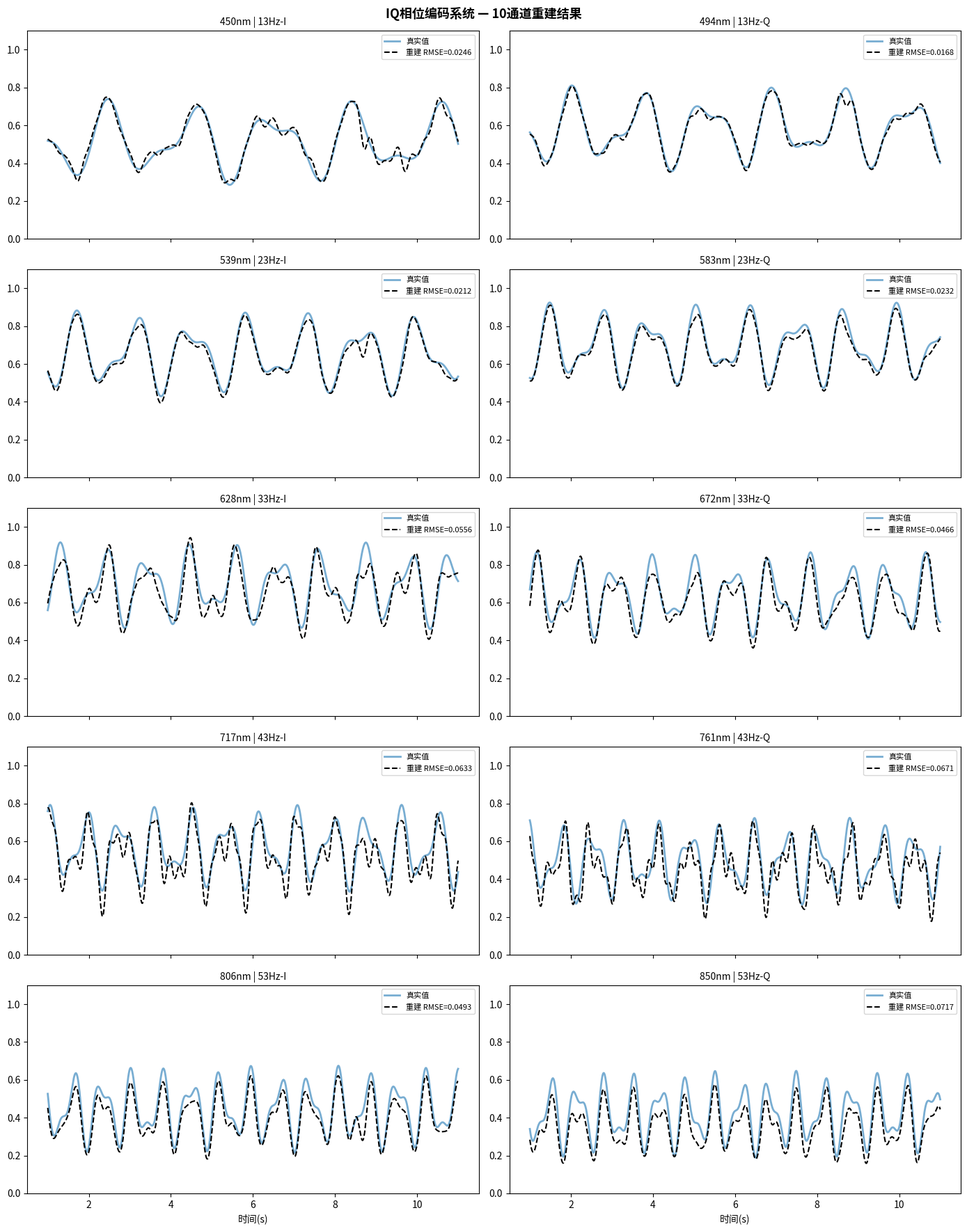

Generate this figure with matplotlib:
"""
多波长 LED IQ 相位编码光强采集与反射率重建系统
Multi-Wavelength LED IQ Phase-Encoded Reflectance Sensing System

最优方案配置（v1）：
  - 传感器：Fs=200Hz，8-bit，SNR≈42dB
  - LED：[13,23,33,43,53]Hz × d=0.5 × 相位{0°,90°} = 10通道
  - 波长：[450,494,539,583,628,672,717,761,806,850] nm
  - 解调：4阶Butterworth LPF（截止3.5Hz）+ 相位时延补偿
  - 性能：均值RMSE=0.044，皮尔逊r=0.964

依赖：numpy, scipy, matplotlib
"""

import numpy as np
import scipy.signal as signal
from scipy.signal import butter, sosfiltfilt
import matplotlib.pyplot as plt
import os

# ─────────────────────────────────────────────────────
# 1. 系统参数（最优配置）
# ─────────────────────────────────────────────────────

FS        = 200          # 传感器采样率 (Hz)
OVERFS    = 5000         # 过采样仿真率 (Hz)  —— 仿真专用，真实系统无需
T_SIM     = 12.0         # 仿真时长 (s)
CUTOFF    = 3.5          # 锁相低通截止频率 (Hz)
SNR_DB    = 42.0         # 信噪比 (dB)
BITS      = 8            # ADC 位深
MAX_VAL   = 2**BITS - 1  # = 255

# 传感器积分时延（关键修正参数）
n_per     = OVERFS // FS              # = 25（每传感器采样对应的过采样点数）
INT_DELAY = (n_per - 1) / (2 * OVERFS)  # = 2.4ms

# 10个波长通道（nm）
WLS10 = [450, 494, 539, 583, 628, 672, 717, 761, 806, 850]

# 5个LED频率（Hz）× 2正交相位 = 10通道
FREQS  = [13, 23, 33, 43, 53]
PHASES = [0, np.pi/2]   # I通道=0°，Q通道=90°

# 通道映射：(频率, 相位, 波长)
PAIRS = [(FREQS[k//2], PHASES[k%2], WLS10[k]) for k in range(10)]

# ─────────────────────────────────────────────────────
# 2. 传感器与 LED 光谱模型
# ─────────────────────────────────────────────────────

wavelengths = np.arange(400, 1001, 1.0)  # 光谱轴 (nm)

def sensor_response(wl):
    """硅基传感器光谱响应（归一化，400-1000nm）"""
    r = np.zeros_like(wl, dtype=float)
    m = (wl >= 400) & (wl <= 1000)
    wm = wl[m]
    r[m] = np.clip((wm-380)/120, 0, 1) * np.clip((1020-wm)/300, 0, 1)
    return r / r.max()

sr = sensor_response(wavelengths)

def led_spectrum(center_wl, fwhm=20):
    """LED 光谱（高斯线型，半峰全宽 fwhm nm）"""
    return np.exp(-4*np.log(2)*((wavelengths - center_wl)/fwhm)**2)

def compute_weights(wl_list, scale=0.2):
    """LED-传感器有效权重：光谱加权积分，归一化至最大值=scale"""
    raw = np.array([
        np.trapezoid(led_spectrum(wl) * sr, wavelengths)
        for wl in wl_list
    ])
    return raw / raw.max() * scale

ws10 = compute_weights(WLS10)

# ─────────────────────────────────────────────────────
# 3. 目标反射率模型（仿真用时变信号）
# ─────────────────────────────────────────────────────

def target_reflectance(t, wl):
    """
    仿真目标物体在波长 wl 处的时变反射率。
    基础值随波长高斯分布，叠加两个频率分量。
    变化频率：f1 = 0.5+(wl-450)/400 Hz，f2 = 1.7×f1
    """
    f1 = 0.5 + (wl - 450) / 400
    f2 = 1.7 * f1
    r  = (0.4 + 0.3 * np.exp(-((wl-600)/150)**2)
          + 0.15 * np.sin(2*np.pi*f1*t)
          + 0.08 * np.sin(2*np.pi*f2*t + np.pi/3))
    return np.clip(r, 0.05, 0.95)

# ─────────────────────────────────────────────────────
# 4. 传感器信号合成（仿真）
# ─────────────────────────────────────────────────────

def synthesize_sensor_signal(true_refl, seed=42):
    """
    合成传感器信号：
      1. 生成各 LED 的 PWM 调制贡献（高采样率）
      2. 传感器积分采样（平均 n_per 点）
      3. 叠加高斯电子噪声（SNR=42dB）
      4. 8-bit 量化
    """
    np.random.seed(seed)
    t_hi = np.linspace(0, T_SIM, int(T_SIM*OVERFS), endpoint=False)
    ns   = int(T_SIM * FS)

    sig_continuous = np.zeros(len(t_hi))
    for f, phi, wl in PAIRS:
        iw = WLS10.index(wl)
        pwm = (signal.square(2*np.pi*f*t_hi + phi, duty=0.5) + 1) / 2
        sig_continuous += ws10[iw] * pwm * true_refl[wl]

    # 传感器积分
    sig_sampled = sig_continuous[:ns*n_per].reshape(ns, n_per).mean(axis=1)

    # 电子噪声 + 量化
    sig_rms   = np.sqrt(np.mean(sig_sampled**2))
    noise_std = sig_rms / 10**(SNR_DB / 20)
    noise     = np.random.normal(0, noise_std, ns)
    sig_q     = np.clip(
        np.round((sig_sampled + noise) * MAX_VAL),
        0, MAX_VAL
    ) / MAX_VAL

    t_sensor = np.linspace(0, T_SIM, ns, endpoint=False)
    return sig_q, t_sensor, t_hi

# ─────────────────────────────────────────────────────
# 5. IQ 锁相解调（核心算法）
# ─────────────────────────────────────────────────────

def iq_phase_lockin(sig_q, f, ws_val, phi, t_sensor,
                    fs=FS, overfs=OVERFS, cutoff=CUTOFF):
    """
    IQ 同步解调：从叠加信号中提取单个通道的反射率。

    参数
    ----
    sig_q    : 传感器量化信号
    f        : LED 调制频率 (Hz)
    ws_val   : 该通道的传感器权重
    phi      : LED 初始相位（I通道=0，Q通道=π/2）
    t_sensor : 采样时间轴

    原理
    ----
    1. 生成相位修正参考：ref = sin/cos(2πf(t+delay))
       delay 补偿传感器积分引入的时延 τ=(n_per-1)/(2×OVERFS)
    2. 混频 + LPF：lp = LPF[sig × ref]
    3. 校准：R = π×lp / ws_val
       （由 PWM d=0.5 基频分量 = 2/π × sin/cos，混频后 LPF = ws×R/π）
    """
    n_per_ = overfs // fs
    delay  = (n_per_ - 1) / (2 * overfs)

    if phi < 0.1:  # I通道
        ref = np.sin(2 * np.pi * f * (t_sensor + delay))
    else:           # Q通道
        ref = np.cos(2 * np.pi * f * (t_sensor + delay))

    sos = butter(4, cutoff/(fs/2), btype='low', output='sos')
    lp  = sosfiltfilt(sos, sig_q * ref)
    return np.pi * lp / ws_val

def reconstruct_all(sig_q, t_sensor, trim=1.0):
    """对所有10个通道执行 IQ 解调，返回有效区间的重建反射率"""
    vl = (t_sensor >= trim) & (t_sensor <= T_SIM - trim)
    recon = {}
    for f, phi, wl in PAIRS:
        iw = WLS10.index(wl)
        R = iq_phase_lockin(sig_q, f, ws10[iw], phi, t_sensor)
        recon[wl] = R[vl]
    t_valid = t_sensor[vl]
    return recon, t_valid

# ─────────────────────────────────────────────────────
# 6. 性能评估
# ─────────────────────────────────────────────────────

def evaluate(recon, t_valid, true_refl, t_hi):
    """计算各通道的 RMSE 和皮尔逊相关系数"""
    results = {}
    for wl in WLS10:
        ri   = np.interp(t_valid, t_hi, true_refl[wl])
        r    = recon[wl]
        rmse = np.sqrt(np.mean((r - ri)**2))
        corr = np.corrcoef(r, ri)[0, 1]
        results[wl] = {'rmse': rmse, 'corr': corr}
    return results

# ─────────────────────────────────────────────────────
# 7. 主程序
# ─────────────────────────────────────────────────────

if __name__ == '__main__':
    np.random.seed(42)

    # 生成真实反射率
    t_hi = np.linspace(0, T_SIM, int(T_SIM*OVERFS), endpoint=False)
    true_refl = {wl: target_reflectance(t_hi, wl) for wl in WLS10}

    # 合成传感器信号
    print('合成传感器信号...')
    sig_q, t_sensor, t_hi_out = synthesize_sensor_signal(true_refl)

    # 重建
    print('IQ 锁相解调重建...')
    recon, t_valid = reconstruct_all(sig_q, t_sensor)

    # 评估
    metrics = evaluate(recon, t_valid, true_refl, t_hi)

    print(f'\n{"通道":<10} {"LED频率":>8} {"相位":>6} {"RMSE":>10} {"皮尔逊r":>10}')
    print('-' * 50)
    for k, (f, phi, wl) in enumerate(PAIRS):
        ph_deg = 0 if phi < 0.1 else 90
        m = metrics[wl]
        print(f'{wl}nm     {f:>6}Hz {"I" if ph_deg==0 else "Q":>6}'
              f'  {m["rmse"]:>10.5f}  {m["corr"]:>10.5f}')
    mean_rmse = np.mean([metrics[wl]['rmse'] for wl in WLS10])
    print(f'{"均值":<10} {"":>8} {"":>6}  {mean_rmse:>10.5f}')

    # 基本可视化
    fig, axes = plt.subplots(5, 2, figsize=(14, 18), sharex=True)
    for k, (f, phi, wl) in enumerate(PAIRS):
        ax = axes[k//2, k%2]
        ri = np.interp(t_valid, t_hi, true_refl[wl])
        ax.plot(t_valid, ri, lw=2, alpha=0.6, label='真实值')
        ax.plot(t_valid, recon[wl], 'k--', lw=1.5,
                label=f'重建 RMSE={metrics[wl]["rmse"]:.4f}')
        ax.set_ylim(0, 1.1)
        ax.set_title(f'{wl}nm | {f}Hz-{"I" if phi<0.1 else "Q"}', fontsize=10)
        ax.legend(fontsize=8)
    axes[-1, 0].set_xlabel('时间(s)'); axes[-1, 1].set_xlabel('时间(s)')
    fig.suptitle('IQ相位编码系统 — 10通道重建结果', fontsize=13, fontweight='bold')
    plt.tight_layout()
    plt.savefig('reconstruction_result.png', dpi=150, bbox_inches='tight')
    plt.show()
    print('\n结果图已保存: reconstruction_result.png')
